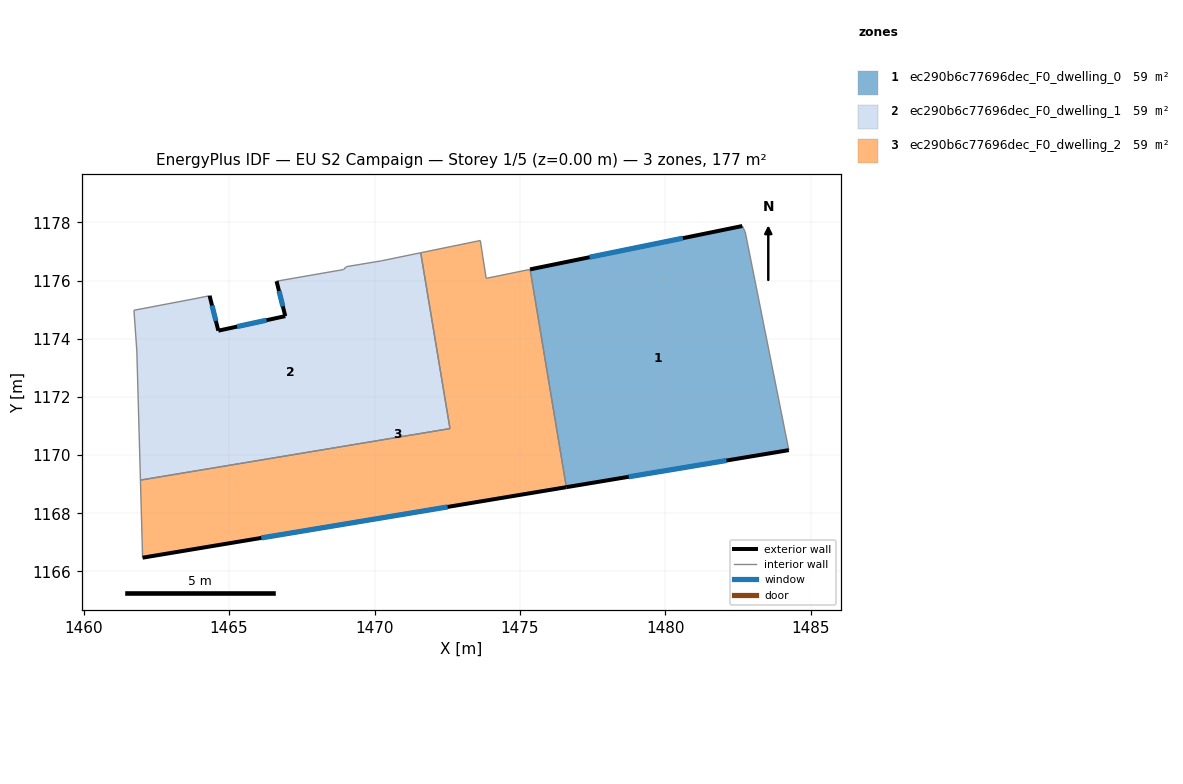
=== STOREY PLAN SPEC (per zone: floor XY polygon, exterior-wall plan segments, windows/doors) ===
zone 1: ec290b6c77696dec_F0_dwelling_0  (58.9 m²)
  floor: (1482.74, 1177.67) (1484.24, 1170.17) (1476.59, 1168.89) (1475.35, 1176.38) (1482.64, 1177.87)
  exterior wall: (1476.59, 1168.89) – (1484.24, 1170.17)  [7.8 m]
    window: (1478.74, 1169.25) – (1482.10, 1169.81)  [4.5 m²]
  exterior wall: (1482.64, 1177.87) – (1475.35, 1176.38)  [7.4 m]
    window: (1480.60, 1177.46) – (1477.39, 1176.80)  [4.3 m²]
  interior walls: 3
zone 2: ec290b6c77696dec_F0_dwelling_1  (58.9 m²)
  floor: (1471.59, 1176.95) (1472.59, 1170.91) (1461.95, 1169.14) (1461.83, 1173.58) (1461.73, 1174.98) (1463.83, 1175.38) (1464.33, 1175.48) (1464.63, 1174.28) (1466.93, 1174.78) (1466.63, 1175.98) (1468.93, 1176.38) (1469.03, 1176.48) (1470.23, 1176.68)
  exterior wall: (1464.63, 1174.28) – (1464.33, 1175.48)  [1.2 m]
    window: (1464.54, 1174.61) – (1464.41, 1175.14)  [0.7 m²]
  exterior wall: (1466.93, 1174.78) – (1464.63, 1174.28)  [2.4 m]
    window: (1466.29, 1174.63) – (1465.27, 1174.42)  [1.4 m²]
  exterior wall: (1466.63, 1175.98) – (1466.93, 1174.78)  [1.2 m]
    window: (1466.72, 1175.64) – (1466.85, 1175.11)  [0.7 m²]
  interior walls: 10
zone 3: ec290b6c77696dec_F0_dwelling_2  (58.9 m²)
  floor: (1475.35, 1176.38) (1476.59, 1168.89) (1462.03, 1166.47) (1461.95, 1169.14) (1472.59, 1170.91) (1471.59, 1176.95) (1473.64, 1177.38) (1473.84, 1176.07)
  exterior wall: (1462.03, 1166.47) – (1476.59, 1168.89)  [14.8 m]
    window: (1466.11, 1167.15) – (1472.51, 1168.22)  [8.6 m²]
  interior walls: 7

=== DERIVED (storey summary) ===
Building: EU S2 Campaign
Storey: 1 of 5  (floor level z = 0.00 m)
Storey gross floor area: 176.8 m²
Zones on this storey: 3
  - ec290b6c77696dec_F0_dwelling_0: floor 58.9 m²; exterior wall 15.2 m (45.6 m²); 2 window(s) 8.8 m²; WWR 19.3%
  - ec290b6c77696dec_F0_dwelling_1: floor 58.9 m²; exterior wall 4.8 m (14.5 m²); 3 window(s) 2.8 m²; WWR 19.3%
  - ec290b6c77696dec_F0_dwelling_2: floor 58.9 m²; exterior wall 14.8 m (44.3 m²); 1 window(s) 8.6 m²; WWR 19.3%
Zone adjacency (shared interzone walls):
  - ec290b6c77696dec_F0_dwelling_0 ↔ ec290b6c77696dec_F0_dwelling_2
  - ec290b6c77696dec_F0_dwelling_1 ↔ ec290b6c77696dec_F0_dwelling_2